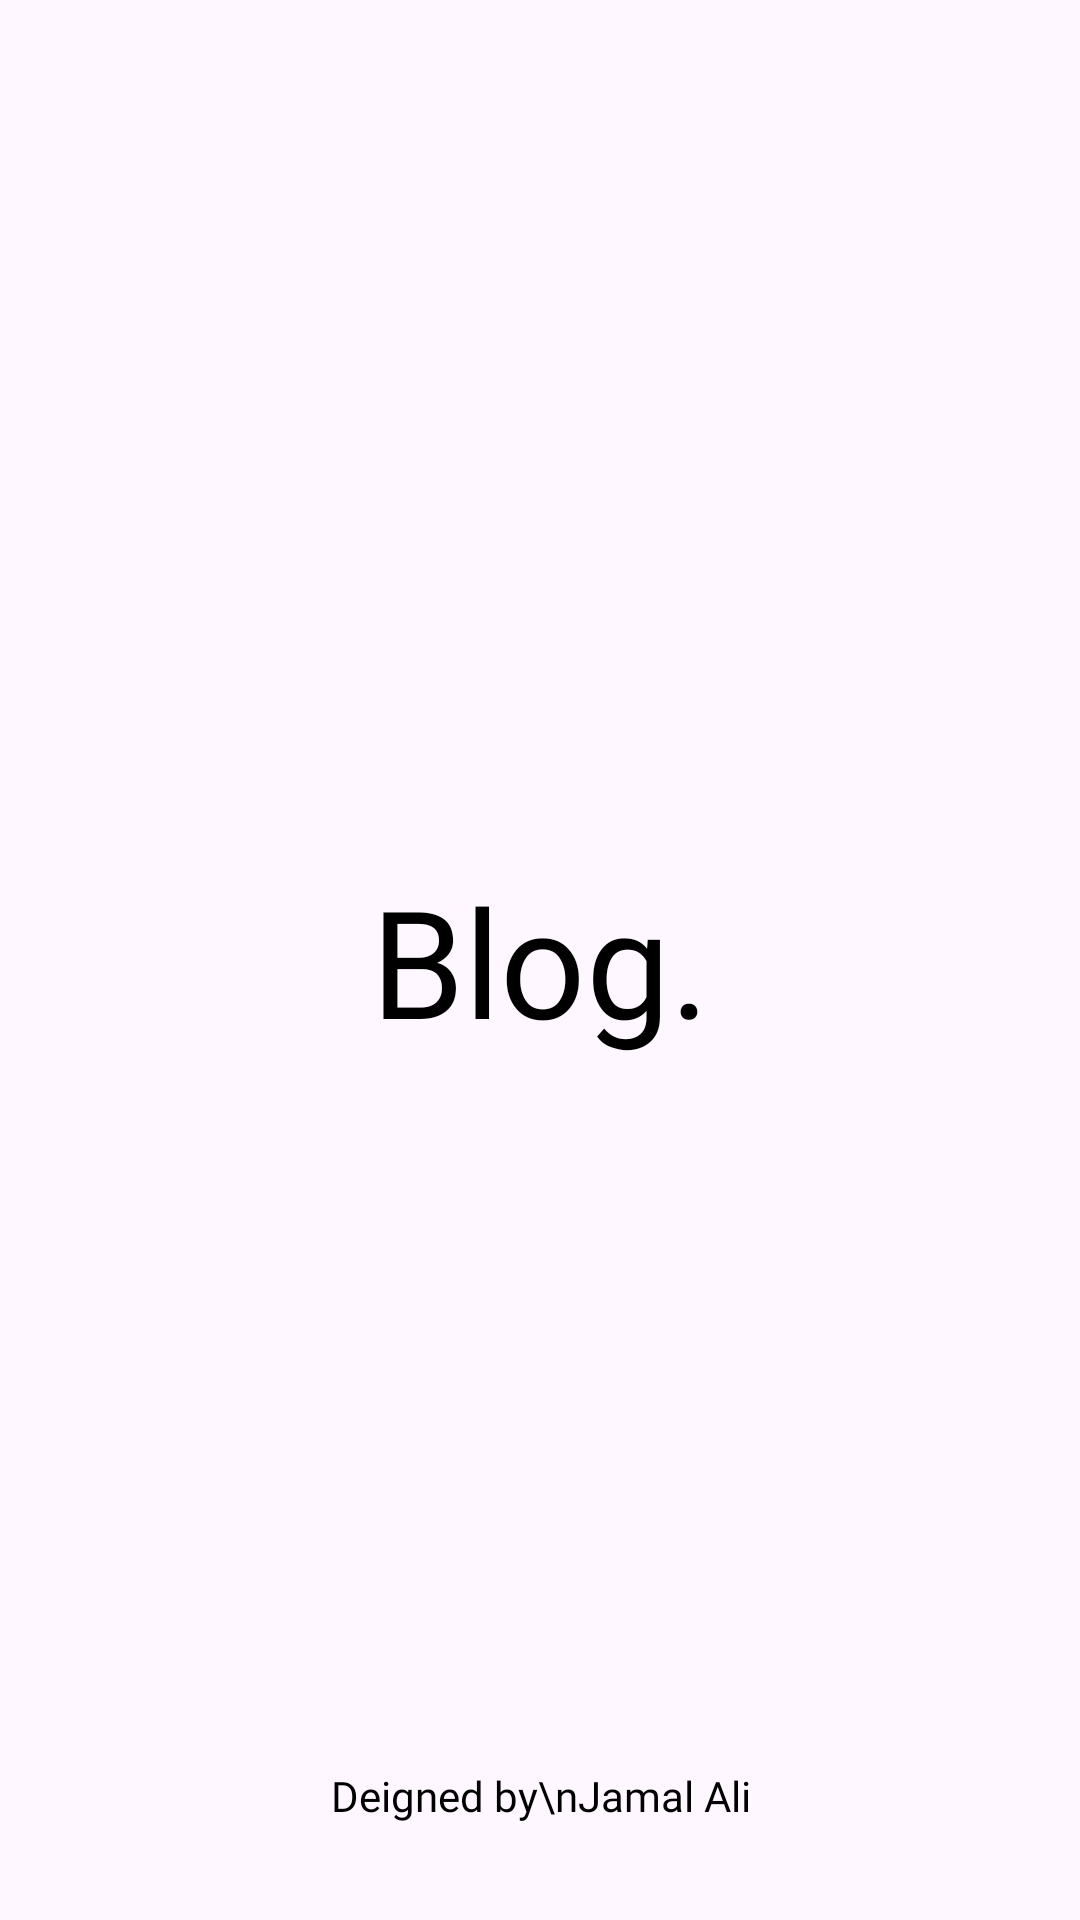

Android layout source for this screen:
<!-- AndroidManifest.xml: application theme Theme.BlogAppKt -->
<!-- res/layout/activity_splash.xml -->
<?xml version="1.0" encoding="utf-8"?>
<androidx.constraintlayout.widget.ConstraintLayout xmlns:android="http://schemas.android.com/apk/res/android"
    xmlns:app="http://schemas.android.com/apk/res-auto"
    xmlns:tools="http://schemas.android.com/tools"
    android:layout_width="match_parent"
    android:layout_height="match_parent"
    tools:context=".SplashActivity">

    <ImageView
        android:id="@+id/imageView"
        android:layout_width="0dp"
        android:layout_height="0dp"

        android:alpha="0.1"
        android:scaleType="centerCrop"
        android:src="@drawable/backgroundtexture"
        app:layout_constraintBottom_toBottomOf="parent"
        app:layout_constraintEnd_toEndOf="parent"
        app:layout_constraintStart_toStartOf="parent"
        app:layout_constraintTop_toTopOf="parent" />

    <TextView
        android:id="@+id/textView"
        android:layout_width="wrap_content"
        android:layout_height="wrap_content"
        android:fontFamily="@font/love_ya_like_a_sister"
        android:text="Blog."
        android:textColor="@color/black"
        android:textSize="50sp"
        app:layout_constraintBottom_toBottomOf="parent"
        app:layout_constraintEnd_toEndOf="parent"
        app:layout_constraintStart_toStartOf="parent"
        app:layout_constraintTop_toTopOf="@+id/imageView" />

    <TextView
        android:id="@+id/textView2"
        android:layout_width="wrap_content"
        android:layout_height="wrap_content"
        android:layout_marginBottom="32dp"
        android:fontFamily="@font/love_ya_like_a_sister"
        android:text="Deigned by\nJamal Ali"
        android:textAlignment="center"
        android:textColor="@color/black"
        app:layout_constraintBottom_toBottomOf="parent"
        app:layout_constraintEnd_toEndOf="parent"
        app:layout_constraintStart_toStartOf="parent" />

</androidx.constraintlayout.widget.ConstraintLayout>
<!-- resources referenced by this layout -->
<resources>
  <color name="black">#FF000000</color>
  <style name="Theme.BlogAppKt" parent="Base.Theme.BlogAppKt" />
  <style name="Base.Theme.BlogAppKt" parent="Theme.Material3.DayNight.NoActionBar">
          
           <item name="colorPrimary">#c8c8c8</item>
          <item name="android:statusBarColor">@color/blue</item>
      </style>
  <color name="blue">#00A3FF</color>
</resources>
